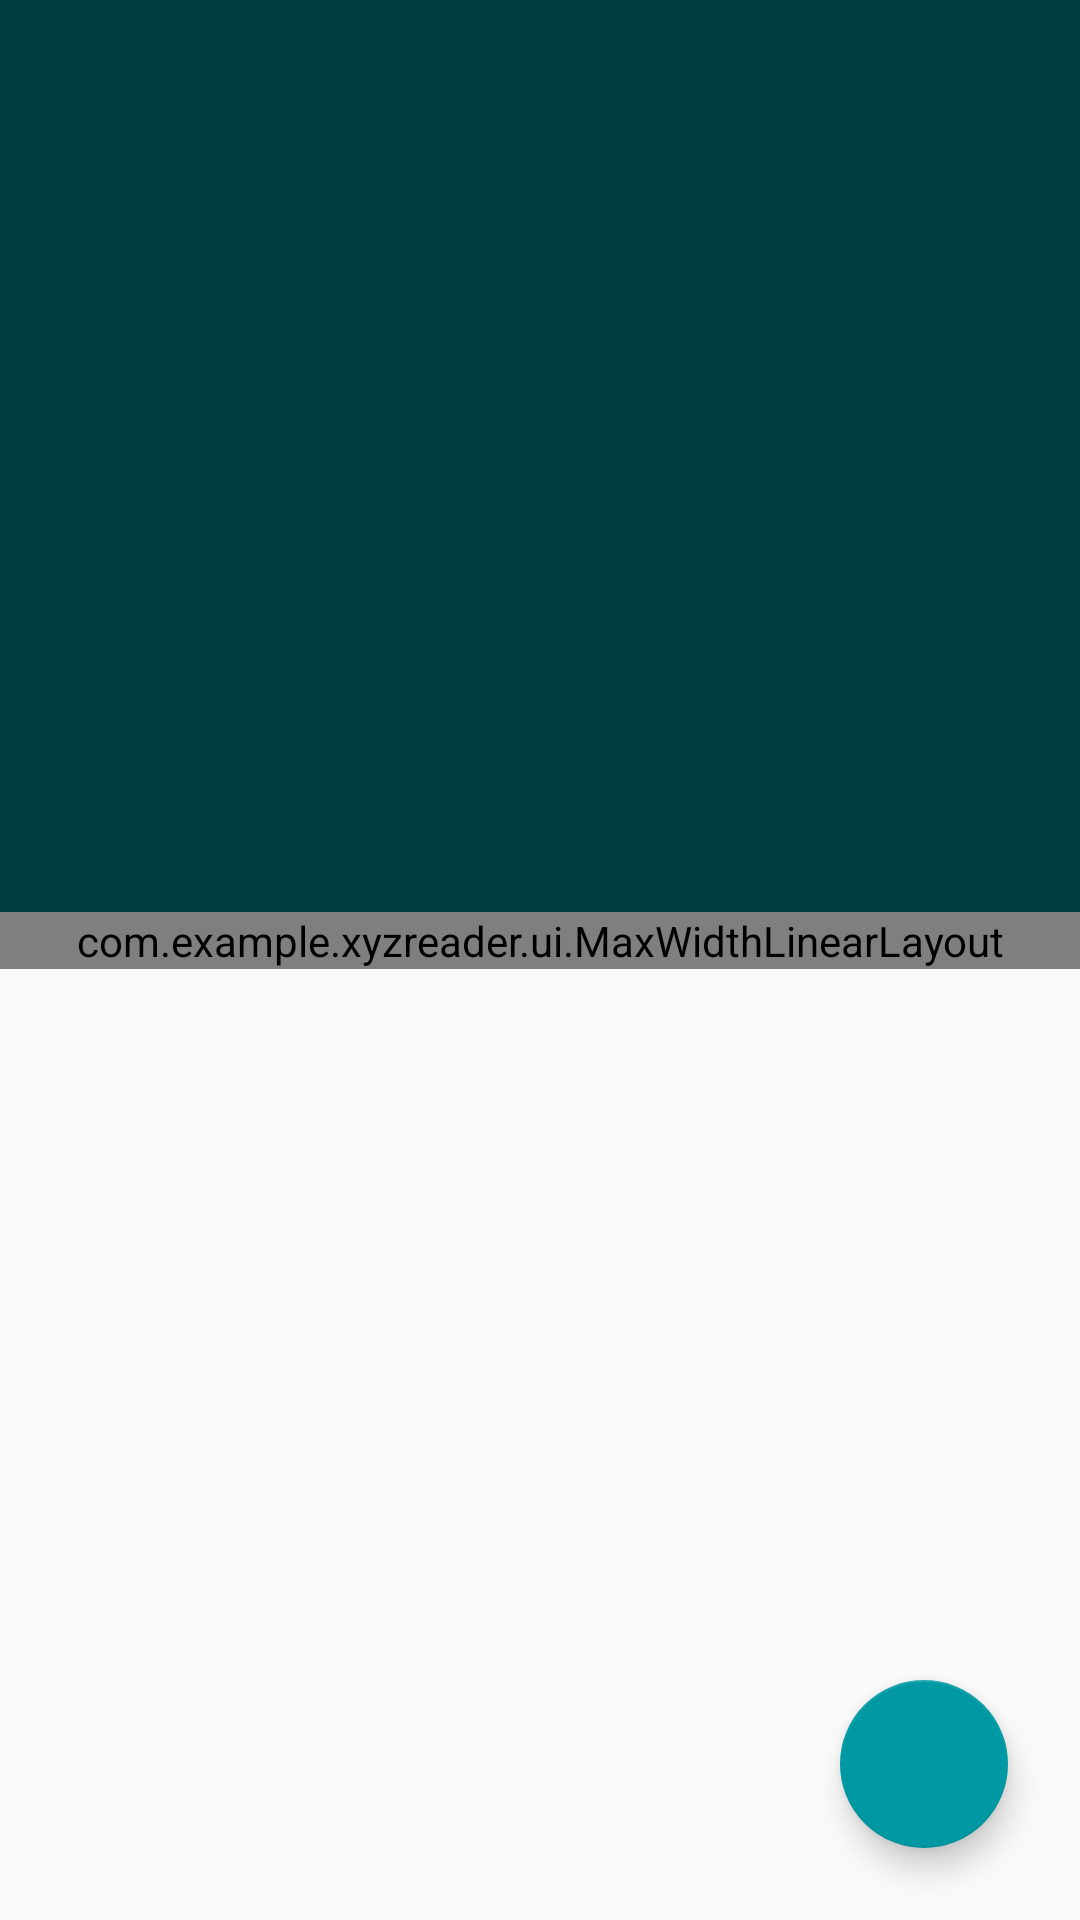

The Android layout XML behind this screen, and the referenced resources:
<!-- AndroidManifest.xml: activity theme AppTheme.Details -->
<!-- res/layout/fragment_article_detail.xml -->
<android.support.design.widget.CoordinatorLayout xmlns:android="http://schemas.android.com/apk/res/android"
    xmlns:app="http://schemas.android.com/apk/res-auto"
    android:id="@+id/draw_insets_frame_layout"
    android:layout_width="match_parent"
    android:layout_height="match_parent"
    android:fitsSystemWindows="true">

    <android.support.design.widget.AppBarLayout
        android:id="@+id/app_bar_layout"
        android:layout_width="match_parent"
        android:layout_height="@dimen/detail_photo_height"
        android:background="?colorPrimary"
        android:fitsSystemWindows="true"
        android:theme="@style/ThemeOverlay.AppCompat.Dark.ActionBar">

        <android.support.design.widget.CollapsingToolbarLayout
            android:id="@+id/photo_container"
            android:layout_width="match_parent"
            android:layout_height="match_parent"
            android:fitsSystemWindows="true"
            app:contentScrim="@color/theme_primary"
            app:expandedTitleMargin="16dp"
            app:layout_scrollFlags="scroll|exitUntilCollapsed|snap">

            <ImageView
                android:id="@+id/photo"
                android:layout_width="match_parent"
                android:layout_height="match_parent"
                android:scaleType="centerCrop"
                app:layout_collapseMode="parallax" />


            <android.support.v7.widget.Toolbar
                android:id="@+id/detail_toolbar"
                android:layout_width="match_parent"
                android:layout_height="?attr/actionBarSize"
                app:contentInsetStart="16dp"
                app:layout_collapseMode="pin"
                app:popupTheme="@style/ThemeOverlay.AppCompat.Light">

                
            </android.support.v7.widget.Toolbar>

            
            

        </android.support.design.widget.CollapsingToolbarLayout>
    </android.support.design.widget.AppBarLayout>


    
    <android.support.v4.widget.NestedScrollView
        android:id="@+id/nested_scroll"
        android:layout_width="match_parent"
        android:layout_height="wrap_content"
        android:background="@android:color/white"
        android:clipToPadding="false"
        app:layout_behavior="@string/appbar_scrolling_view_behavior">
            <com.example.xyzreader.ui.MaxWidthLinearLayout
                android:layout_width="match_parent"
                android:layout_height="wrap_content"
                android:layout_gravity="center_horizontal"
                android:background="#fff"
                android:elevation="2dp"
                android:maxWidth="@dimen/detail_card_max_width"
                android:orientation="vertical">

                <LinearLayout
                    android:id="@+id/meta_bar"
                    android:layout_width="match_parent"
                    android:layout_height="wrap_content"
                    android:layout_gravity="bottom"
                    android:layout_marginBottom="@dimen/detail_metabar_vert_padding"
                    android:background="#333"
                    android:orientation="vertical"
                    android:paddingBottom="@dimen/detail_metabar_vert_padding"
                    android:paddingLeft="@dimen/detail_inner_horiz_margin"
                    android:paddingRight="@dimen/detail_inner_horiz_margin"
                    android:paddingTop="@dimen/detail_metabar_vert_padding">

                    <TextView
                        android:id="@+id/article_title"
                        style="?android:attr/textAppearanceLarge"
                        android:layout_width="match_parent"
                        android:layout_height="wrap_content"
                        android:fontFamily="sans-serif-condensed"
                        android:lineSpacingMultiplier="0.9"
                        android:paddingBottom="@dimen/detail_metabar_title_bottom_padding"
                        android:textColor="@android:color/white"
                        android:textSize="@dimen/detail_title_text_size"
                        android:textStyle="bold" />

                    <TextView
                        android:id="@+id/article_byline"
                        style="?android:attr/textAppearanceSmall"
                        android:layout_width="wrap_content"
                        android:layout_height="wrap_content"
                        android:textColor="@color/byline_text" />
                </LinearLayout>

                <TextView
                    android:id="@+id/article_body"
                    style="?android:attr/textAppearanceMedium"
                    android:layout_width="match_parent"
                    android:layout_height="wrap_content"
                    android:layout_marginLeft="@dimen/detail_inner_horiz_margin"
                    android:layout_marginRight="@dimen/detail_inner_horiz_margin"
                    android:lineSpacingMultiplier="@fraction/detail_body_line_spacing_multiplier"
                    android:paddingBottom="@dimen/detail_body_bottom_margin"
                    android:textSize="@dimen/detail_body_text_size" />

            </com.example.xyzreader.ui.MaxWidthLinearLayout>

    </android.support.v4.widget.NestedScrollView>
    

    <android.support.design.widget.FloatingActionButton
        android:id="@+id/share_fab"
        android:layout_width="56dp"
        android:layout_height="56dp"
        android:layout_gravity="bottom|end"
        android:layout_marginBottom="@dimen/fab_margin"
        android:layout_marginRight="@dimen/fab_margin"
        android:contentDescription="@string/action_share"
        android:elevation="@dimen/fab_elevation"
        android:src="@drawable/ic_share"/>

</android.support.design.widget.CoordinatorLayout>
<!-- resources referenced by this layout -->
<resources>
  <color name="byline_text">#8fff</color>
  <color name="theme_primary">#003C40</color>
  <dimen name="detail_body_bottom_margin">88dp</dimen>
  <dimen name="detail_body_text_size">22sp</dimen>
  <dimen name="detail_card_max_width">10000dp</dimen>
  <dimen name="detail_inner_horiz_margin">16dp</dimen>
  <dimen name="detail_metabar_title_bottom_padding">4dp</dimen>
  <dimen name="detail_metabar_vert_padding">16dp</dimen>
  <dimen name="detail_photo_height">304dp</dimen>
  <dimen name="detail_title_text_size">32sp</dimen>
  <dimen name="fab_elevation">6dp</dimen>
  <dimen name="fab_margin">24dp</dimen>
  <dimen name="medium_padding">8dp</dimen>
  <string name="action_share">Share</string>
  <string name="up">Up</string>
  <style name="AppTheme.Details" parent="AppTheme.NoActionBar">
          <item name="android:statusBarColor">@android:color/transparent</item>
      </style>
  <style name="AppTheme.NoActionBar">
          <item name="windowActionBar">false</item>
          <item name="windowNoTitle">true</item>
      </style>
</resources>
